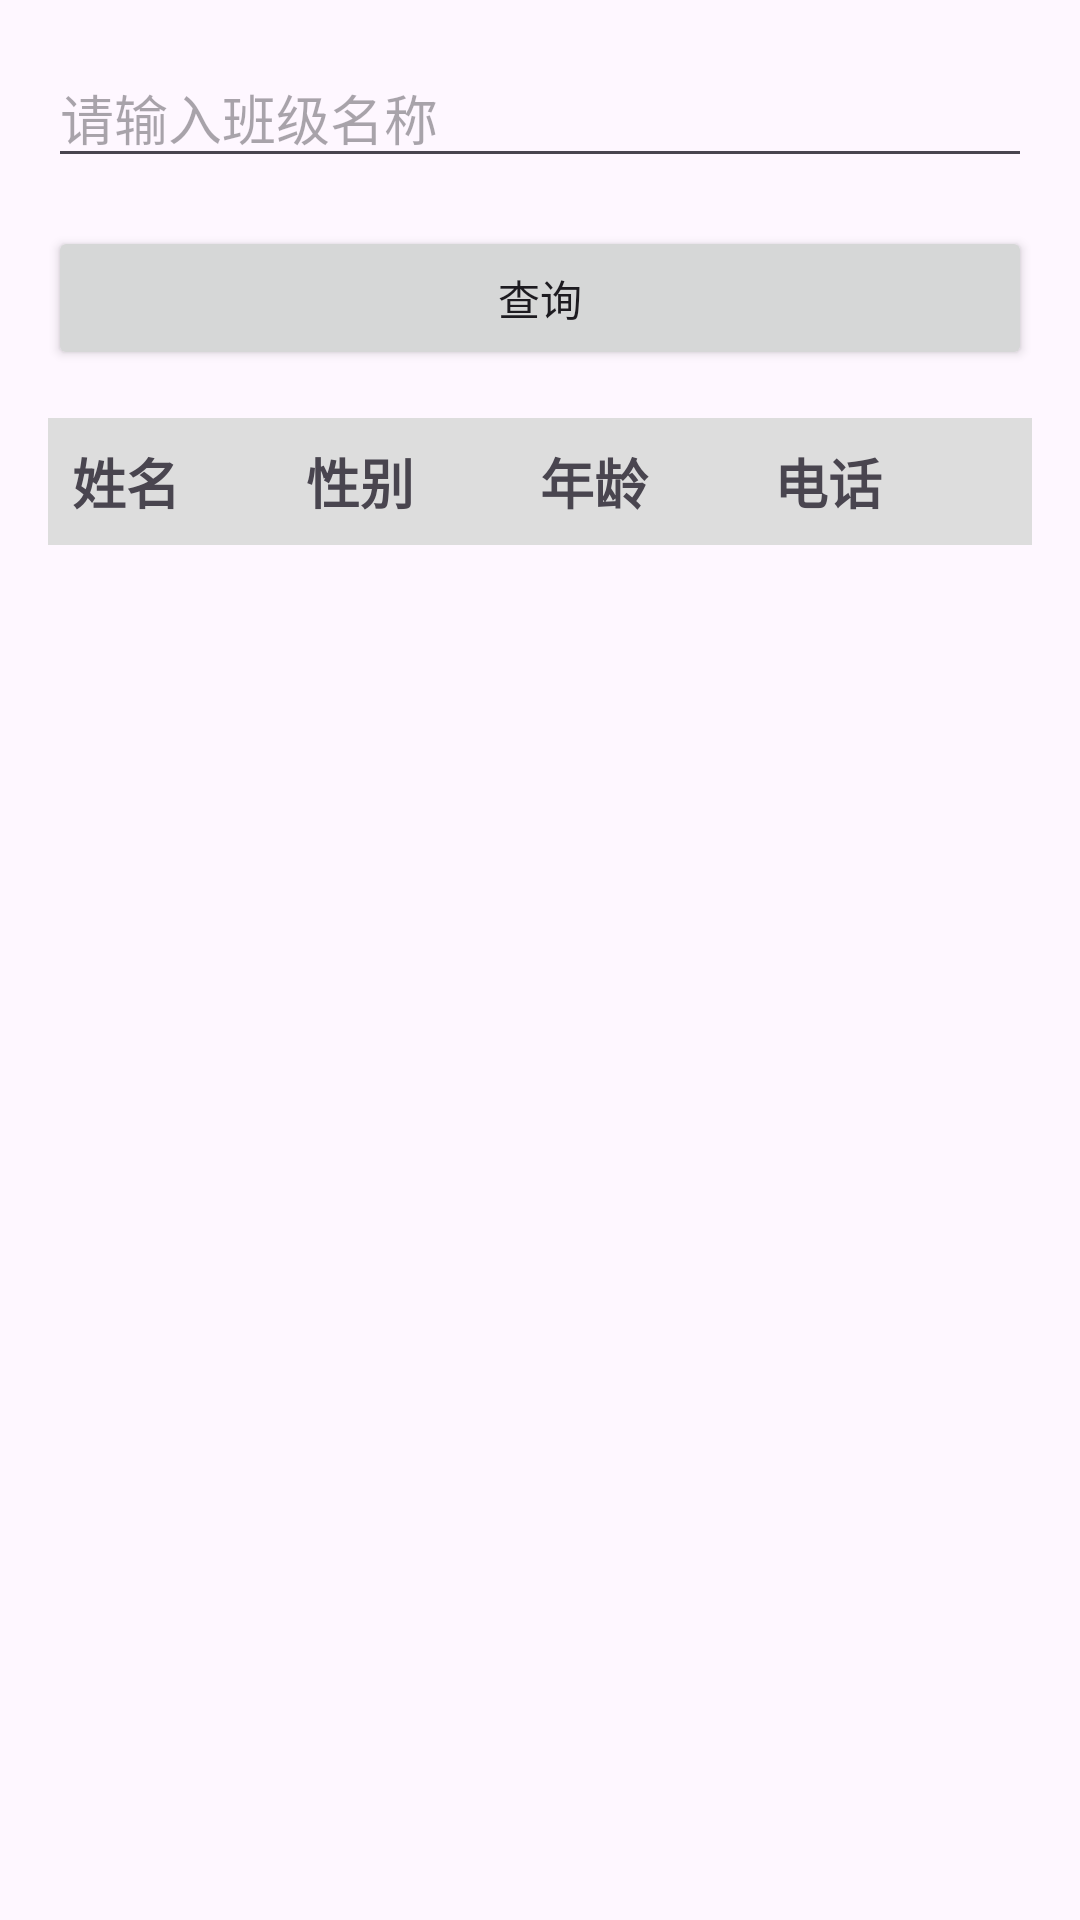

Produce the Android XML layout that renders to this screen, including the resource entries it uses.
<!-- AndroidManifest.xml: application theme Theme.MyAppKeshe -->
<!-- res/layout/stuclass.xml -->
<?xml version="1.0" encoding="utf-8"?>
<LinearLayout xmlns:android="http://schemas.android.com/apk/res/android"
    android:layout_width="match_parent"
    android:layout_height="match_parent"
    android:orientation="vertical"
    android:padding="16dp">

    <EditText
        android:id="@+id/editTextClass"
        android:layout_width="match_parent"
        android:layout_height="wrap_content"
        android:hint="请输入班级名称"
        android:layout_marginBottom="16dp" />

    <Button
        android:id="@+id/buttonSearch"
        android:layout_width="match_parent"
        android:layout_height="wrap_content"
        android:text="查询"
        android:layout_marginBottom="16dp" />

    
    <LinearLayout
        android:layout_width="match_parent"
        android:layout_height="wrap_content"
        android:orientation="horizontal"
        android:padding="8dp"
        android:background="#DDDDDD">

        <TextView
            android:layout_width="0dp"
            android:layout_height="wrap_content"
            android:layout_weight="1"
            android:text="姓名"
            android:textSize="18sp"
            android:textStyle="bold" />

        <TextView
            android:layout_width="0dp"
            android:layout_height="wrap_content"
            android:layout_weight="1"
            android:text="性别"
            android:textSize="18sp"
            android:textStyle="bold" />
        <TextView
            android:layout_width="0dp"
            android:layout_height="wrap_content"
            android:layout_weight="1"
            android:text="年龄"
            android:textSize="18sp"
            android:textStyle="bold" />
        <TextView
            android:layout_width="0dp"
            android:layout_height="wrap_content"
            android:layout_weight="1"
            android:text="电话"
            android:textSize="18sp"
            android:textStyle="bold" />
    </LinearLayout>

    <ListView
        android:id="@+id/listViewStudents"
        android:layout_width="match_parent"
        android:layout_height="wrap_content" />
</LinearLayout>
<!-- resources referenced by this layout -->
<resources>
  <style name="Theme.MyAppKeshe" parent="Base.Theme.MyAppKeshe" />
  <style name="Base.Theme.MyAppKeshe" parent="Theme.Material3.DayNight.NoActionBar">
          
          
      </style>
</resources>
